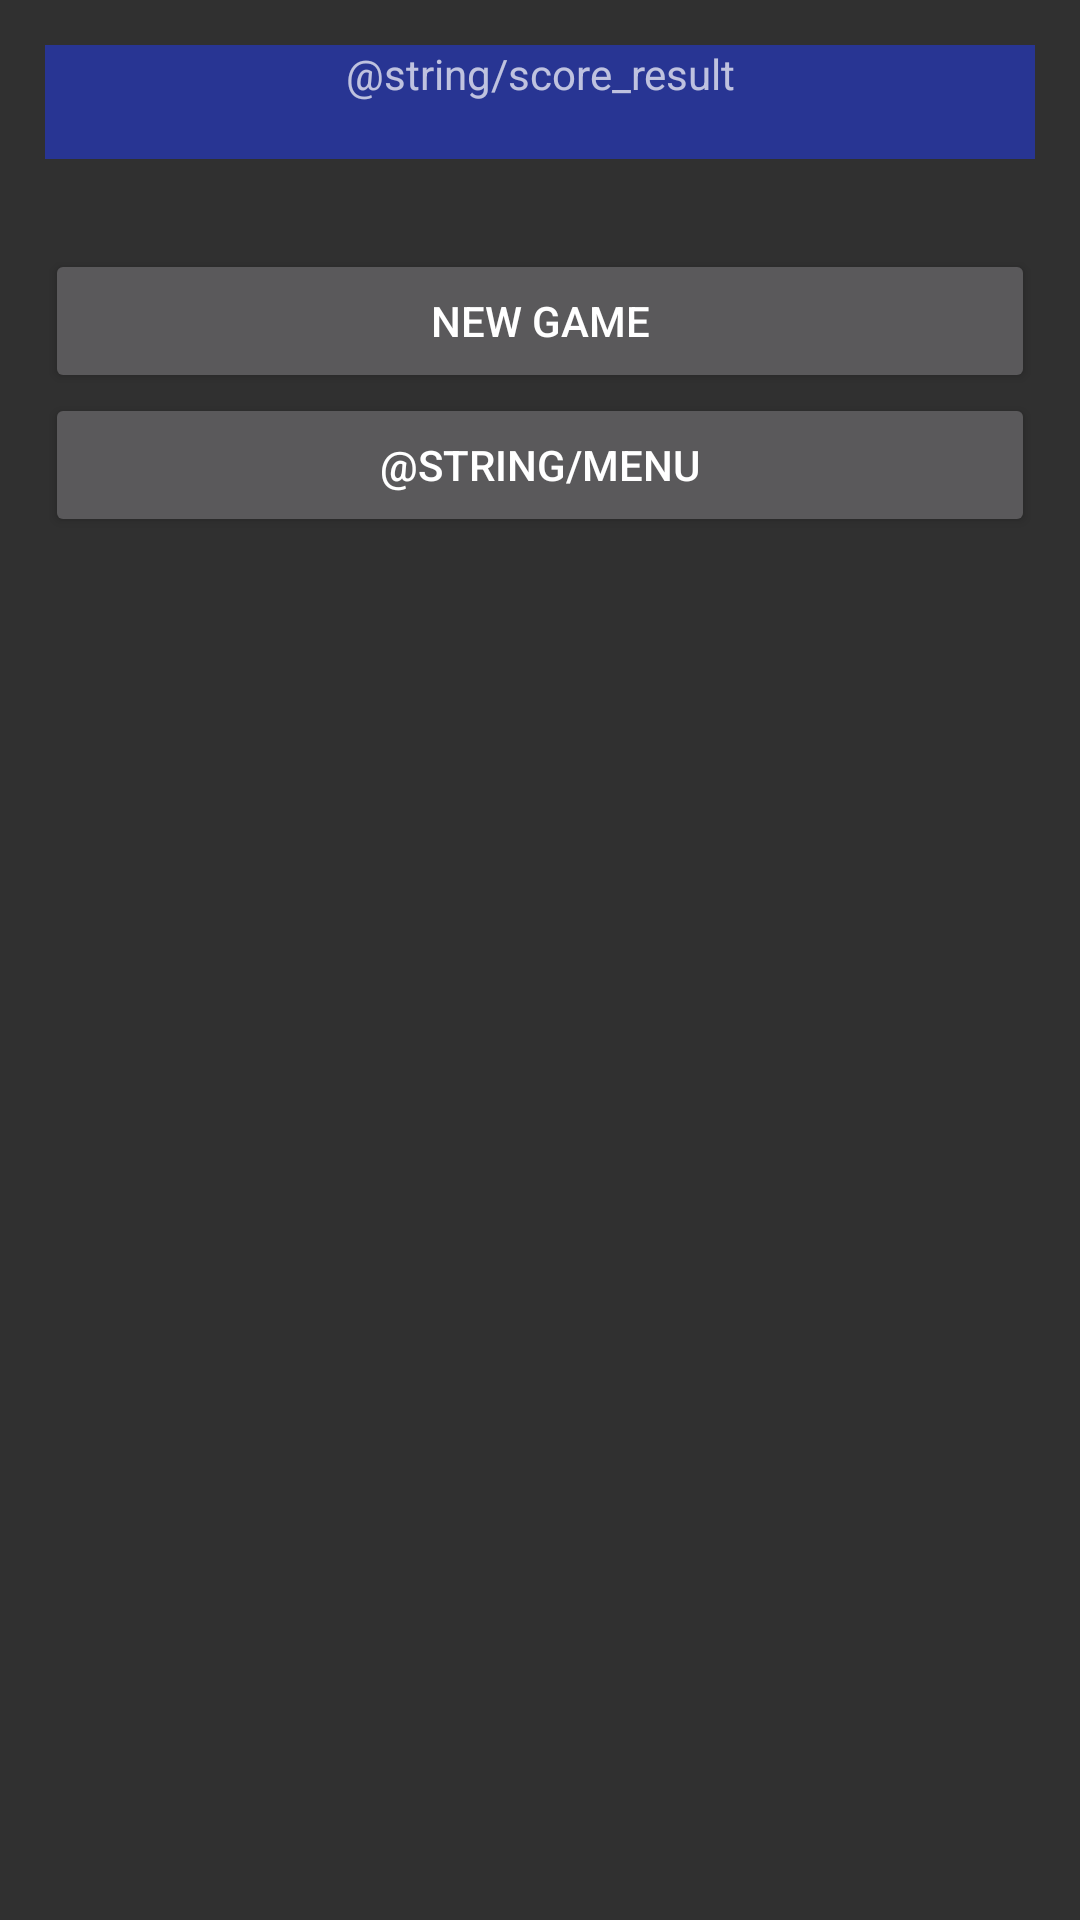

The Android layout XML behind this screen, and the referenced resources:
<!-- AndroidManifest.xml: application theme AppTheme -->
<!-- res/layout/end_game.xml -->
<?xml version="1.0" encoding="utf-8"?>
<LinearLayout xmlns:android="http://schemas.android.com/apk/res/android"
    android:orientation="vertical" android:layout_width="match_parent"
    android:layout_height="match_parent">

    <LinearLayout
        android:layout_width="match_parent"
        android:layout_height="wrap_content"
        android:orientation="vertical"
        android:background="@color/blue"
        android:layout_margin="15dp">

        <TextView
            android:layout_width="match_parent"
            android:layout_height="wrap_content"
            android:text="@string/score_result"
            android:textAlignment="center"/>

        <TextView
            android:layout_width="match_parent"
            android:layout_height="wrap_content"
            android:id="@+id/scoreFinal"
            android:textAlignment="center"/>

    </LinearLayout>

    <LinearLayout
        android:layout_width="match_parent"
        android:layout_height="wrap_content"
        android:orientation="vertical"
        android:layout_margin="15dp">

        <Button
            android:layout_width="match_parent"
            android:layout_height="wrap_content"
            android:text="@string/Play"
            android:onClick="playGame"/>

        <Button
            android:layout_width="match_parent"
            android:layout_height="wrap_content"
            android:text="@string/menu"
            android:onClick="back"/>

    </LinearLayout>


</LinearLayout>
<!-- resources referenced by this layout -->
<resources>
  <color name="blue">#283593</color>
  <string name="Play">New Game</string>
  <style name="AppTheme" parent="Theme.AppCompat.NoActionBar">
          
          <item name="colorPrimary">@color/colorPrimary</item>
          <item name="colorPrimaryDark">@color/colorPrimaryDark</item>
          <item name="colorAccent">@color/colorAccent</item>
      </style>
  <color name="colorPrimary">#3F51B5</color>
  <color name="colorPrimaryDark">#303F9F</color>
  <color name="colorAccent">#FF4081</color>
</resources>
